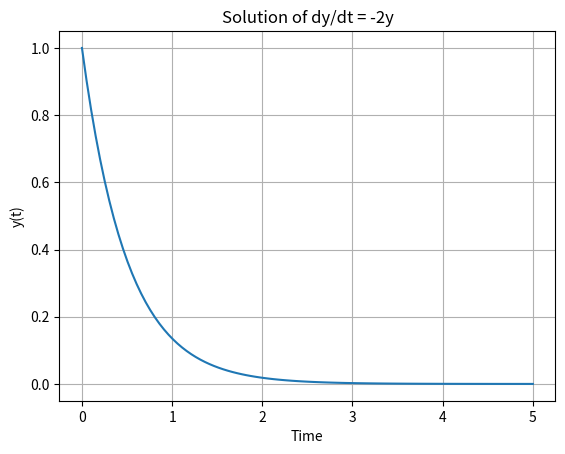

This figure's Python source:
import numpy as np
from scipy.integrate import odeint
import matplotlib.pyplot as plt

# Define the differential equation
def model(y, t):
    return -2 * y

# Initial condition
y0 = 1

# Time points
t = np.linspace(0, 5, 100)

# Solve ODE
y = odeint(model, y0, t)

# Plot
plt.plot(t, y)
plt.title("Solution of dy/dt = -2y")
plt.xlabel("Time")
plt.ylabel("y(t)")
plt.grid(True)
plt.show()
